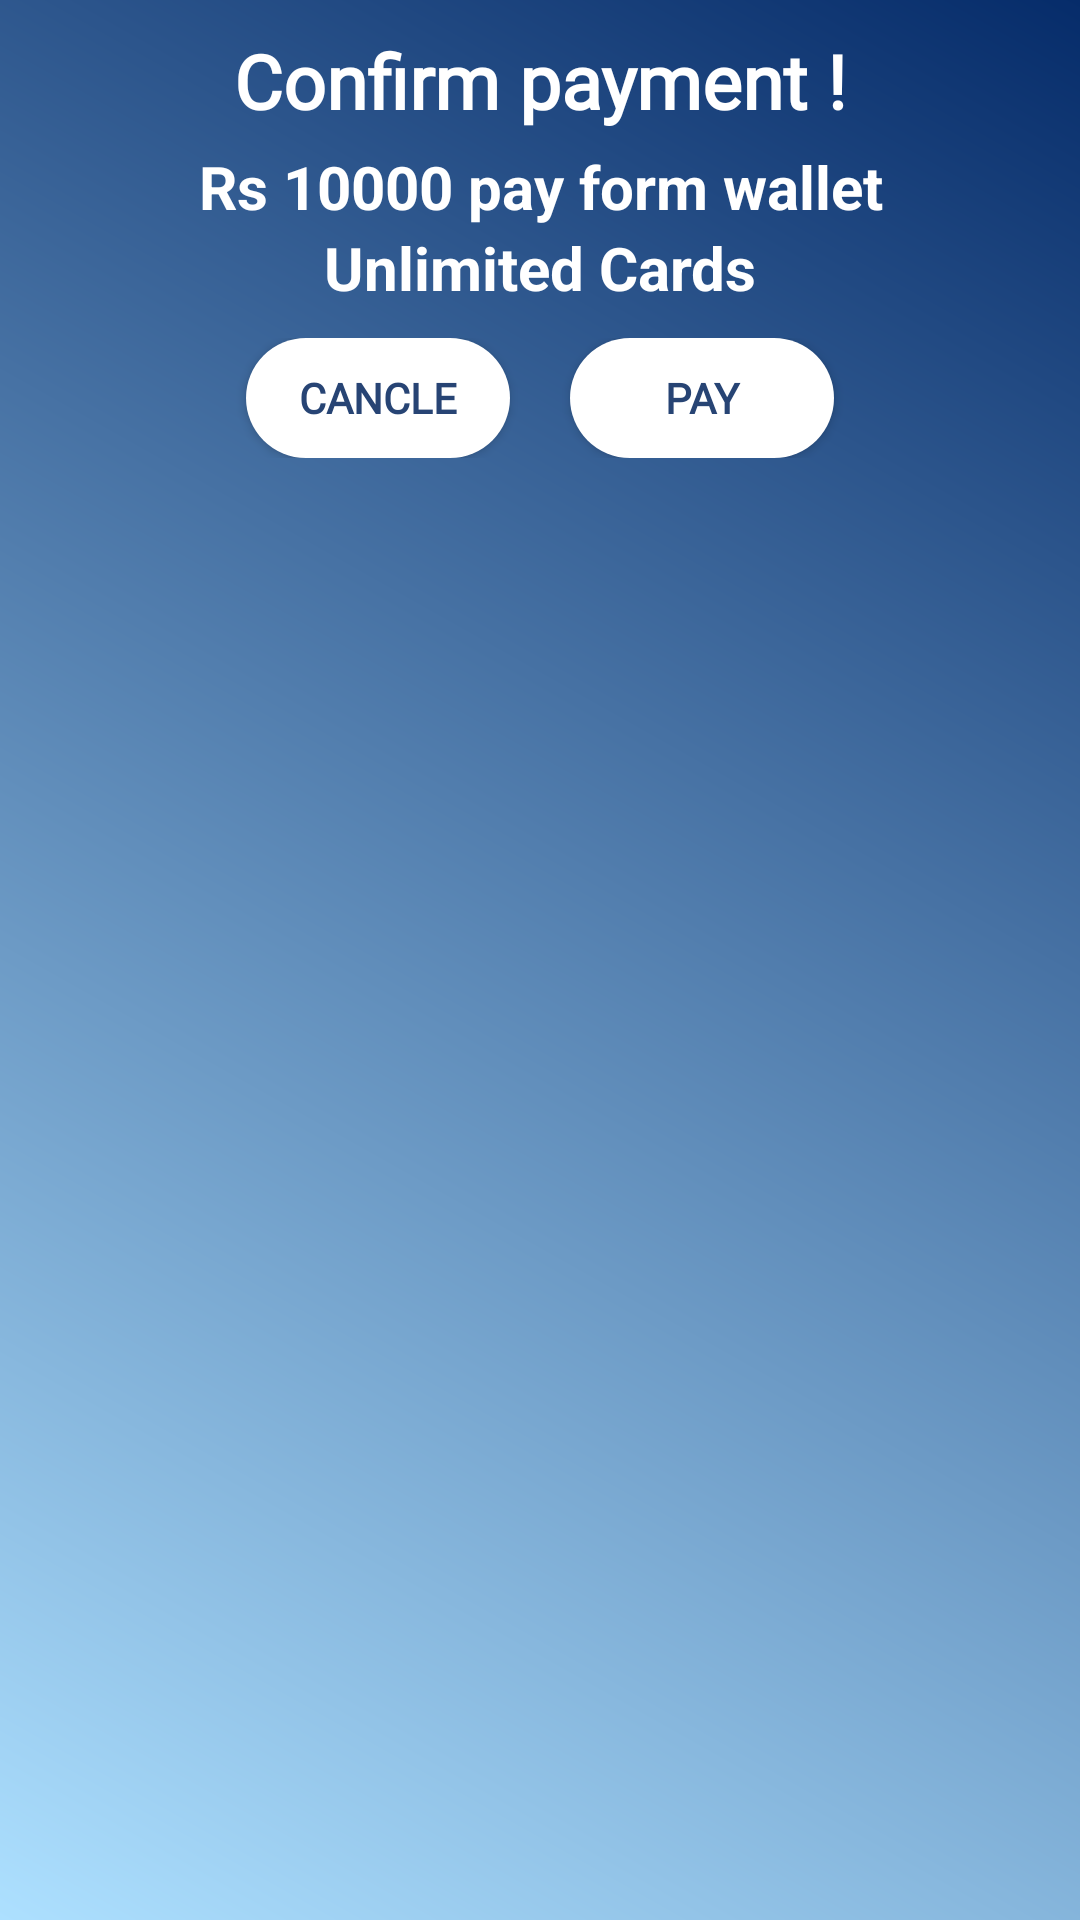

Reconstruct the res/layout file that produces this screen, plus the resources it refers to.
<!-- AndroidManifest.xml: application theme AppTheme -->
<!-- res/layout/custom_confirmation_dialog.xml -->
<?xml version="1.0" encoding="utf-8"?>
<LinearLayout xmlns:android="http://schemas.android.com/apk/res/android"
    android:layout_width="match_parent"
    android:layout_height="wrap_content"
    android:background="@drawable/gradient_loginlayout_cardview_bg1"
    android:orientation="vertical">


    <LinearLayout
        android:layout_width="match_parent"
        android:layout_height="wrap_content"
        android:layout_alignParentStart="true"
        android:layout_alignParentTop="true"
        android:layout_alignParentEnd="true"
        android:orientation="vertical"
        android:padding="10dp">

        <TextView
            android:layout_width="match_parent"
            android:layout_height="wrap_content"
            android:fontFamily="@font/beirut"
            android:gravity="center"
            android:text="Confirm payment !"
            android:textColor="@color/white"
            android:textSize="25dp"
            android:textStyle="bold" />

        <TextView
            android:id="@+id/priceTV"
            android:layout_width="match_parent"
            android:layout_height="wrap_content"
            android:layout_marginTop="5dp"
            android:gravity="center"
            android:text="Rs 10000 pay form wallet"
            android:textColor="@color/white"
            android:textSize="20dp"
            android:textStyle="bold" />

        <TextView
            android:id="@+id/NumberOfCardsTV"
            android:layout_width="match_parent"
            android:layout_height="wrap_content"
            android:gravity="center"
            android:text="Unlimited Cards"
            android:textColor="@color/white"
            android:textSize="20dp"
            android:textStyle="bold" />

        <LinearLayout
            android:layout_width="match_parent"
            android:layout_height="wrap_content"
            android:layout_marginTop="10dp"
            android:gravity="center"
            android:orientation="horizontal">

            <Button
                android:id="@+id/cancleBTN"
                android:layout_width="wrap_content"
                android:layout_height="40dp"
                android:layout_marginEnd="10dp"
                android:background="@drawable/white_button_bg1"
                android:fontFamily="@font/beirut"
                android:text="cancle"
                android:textColor="@color/darkBlue"
                android:textStyle="bold" />

            <Button
                android:id="@+id/payBTN"
                android:layout_width="wrap_content"
                android:layout_height="40dp"
                android:layout_marginStart="10dp"
                android:layout_marginLeft="10dp"
                android:background="@drawable/white_button_bg1"
                android:fontFamily="@font/beirut"
                android:text="pay"
                android:textColor="@color/darkBlue"
                android:textStyle="bold" />

        </LinearLayout>
    </LinearLayout>
</LinearLayout>
<!-- resources referenced by this layout -->
<resources>
  <color name="darkBlue">#274474</color>
  <color name="white">#ffffff</color>
  <!-- drawable gradient_loginlayout_cardview_bg1 (drawable-xhdpi) -->
  <?xml version="1.0" encoding="utf-8"?>
  <shape xmlns:android="http://schemas.android.com/apk/res/android" android:shape="rectangle" >
      <gradient
          android:startColor="#ADE0FF"
          android:endColor="#062C6A"
          android:angle="45"/>
  </shape>
  <!-- drawable white_button_bg1 (drawable-xhdpi) -->
  <?xml version="1.0" encoding="utf-8"?>
  <shape xmlns:android="http://schemas.android.com/apk/res/android" android:shape="rectangle" >
      <corners
          android:radius="20dp"
          />
      <solid
          android:color="#ffffff"
          />
      <padding
          android:left="10dp"
          android:top="10dp"
          android:right="10dp"
          android:bottom="10dp"
          />
  </shape>
  <style name="AppTheme" parent="Theme.AppCompat.Light.NoActionBar">
          
          <item name="colorPrimary">@color/colorPrimary</item>
          <item name="colorPrimaryDark">@color/colorPrimaryDark</item>
          <item name="colorAccent">@color/colorAccent</item>
          <item name="colorControlActivated">@color/grey</item>
          <item name="otpViewStyle">@style/OtpWidget.OtpView</item>
      </style>
  <color name="colorPrimary">#4B79a8</color>
  <color name="colorPrimaryDark">#274474</color>
  <color name="colorAccent">#D81B60</color>
  <color name="grey">#ACAFB2</color>
</resources>
